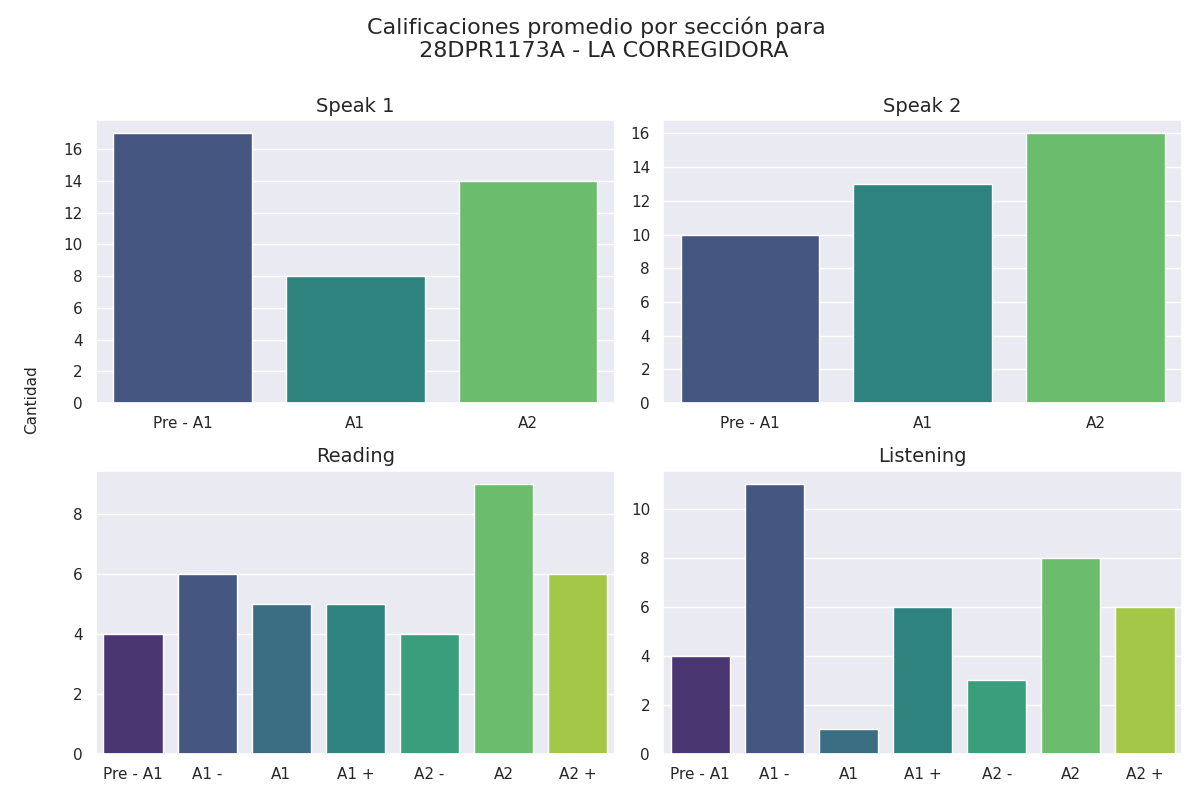

Data behind this chart, as committed beside it:
seccion, calificacion, cantidad
speak 1, Pre - A1, 17
speak 1, A1, 8
speak 1, A2, 14
speak 2, Pre - A1, 10
speak 2, A1, 13
speak 2, A2, 16
reading, Pre - A1, 4
reading, A1 -, 6
reading, A1, 5
reading, A1 +, 5
reading, A2 -, 4
reading, A2, 9
reading, A2 +, 6
listening, Pre - A1, 4
listening, A1 -, 11
listening, A1, 1
listening, A1 +, 6
listening, A2 -, 3
listening, A2, 8
listening, A2 +, 6
